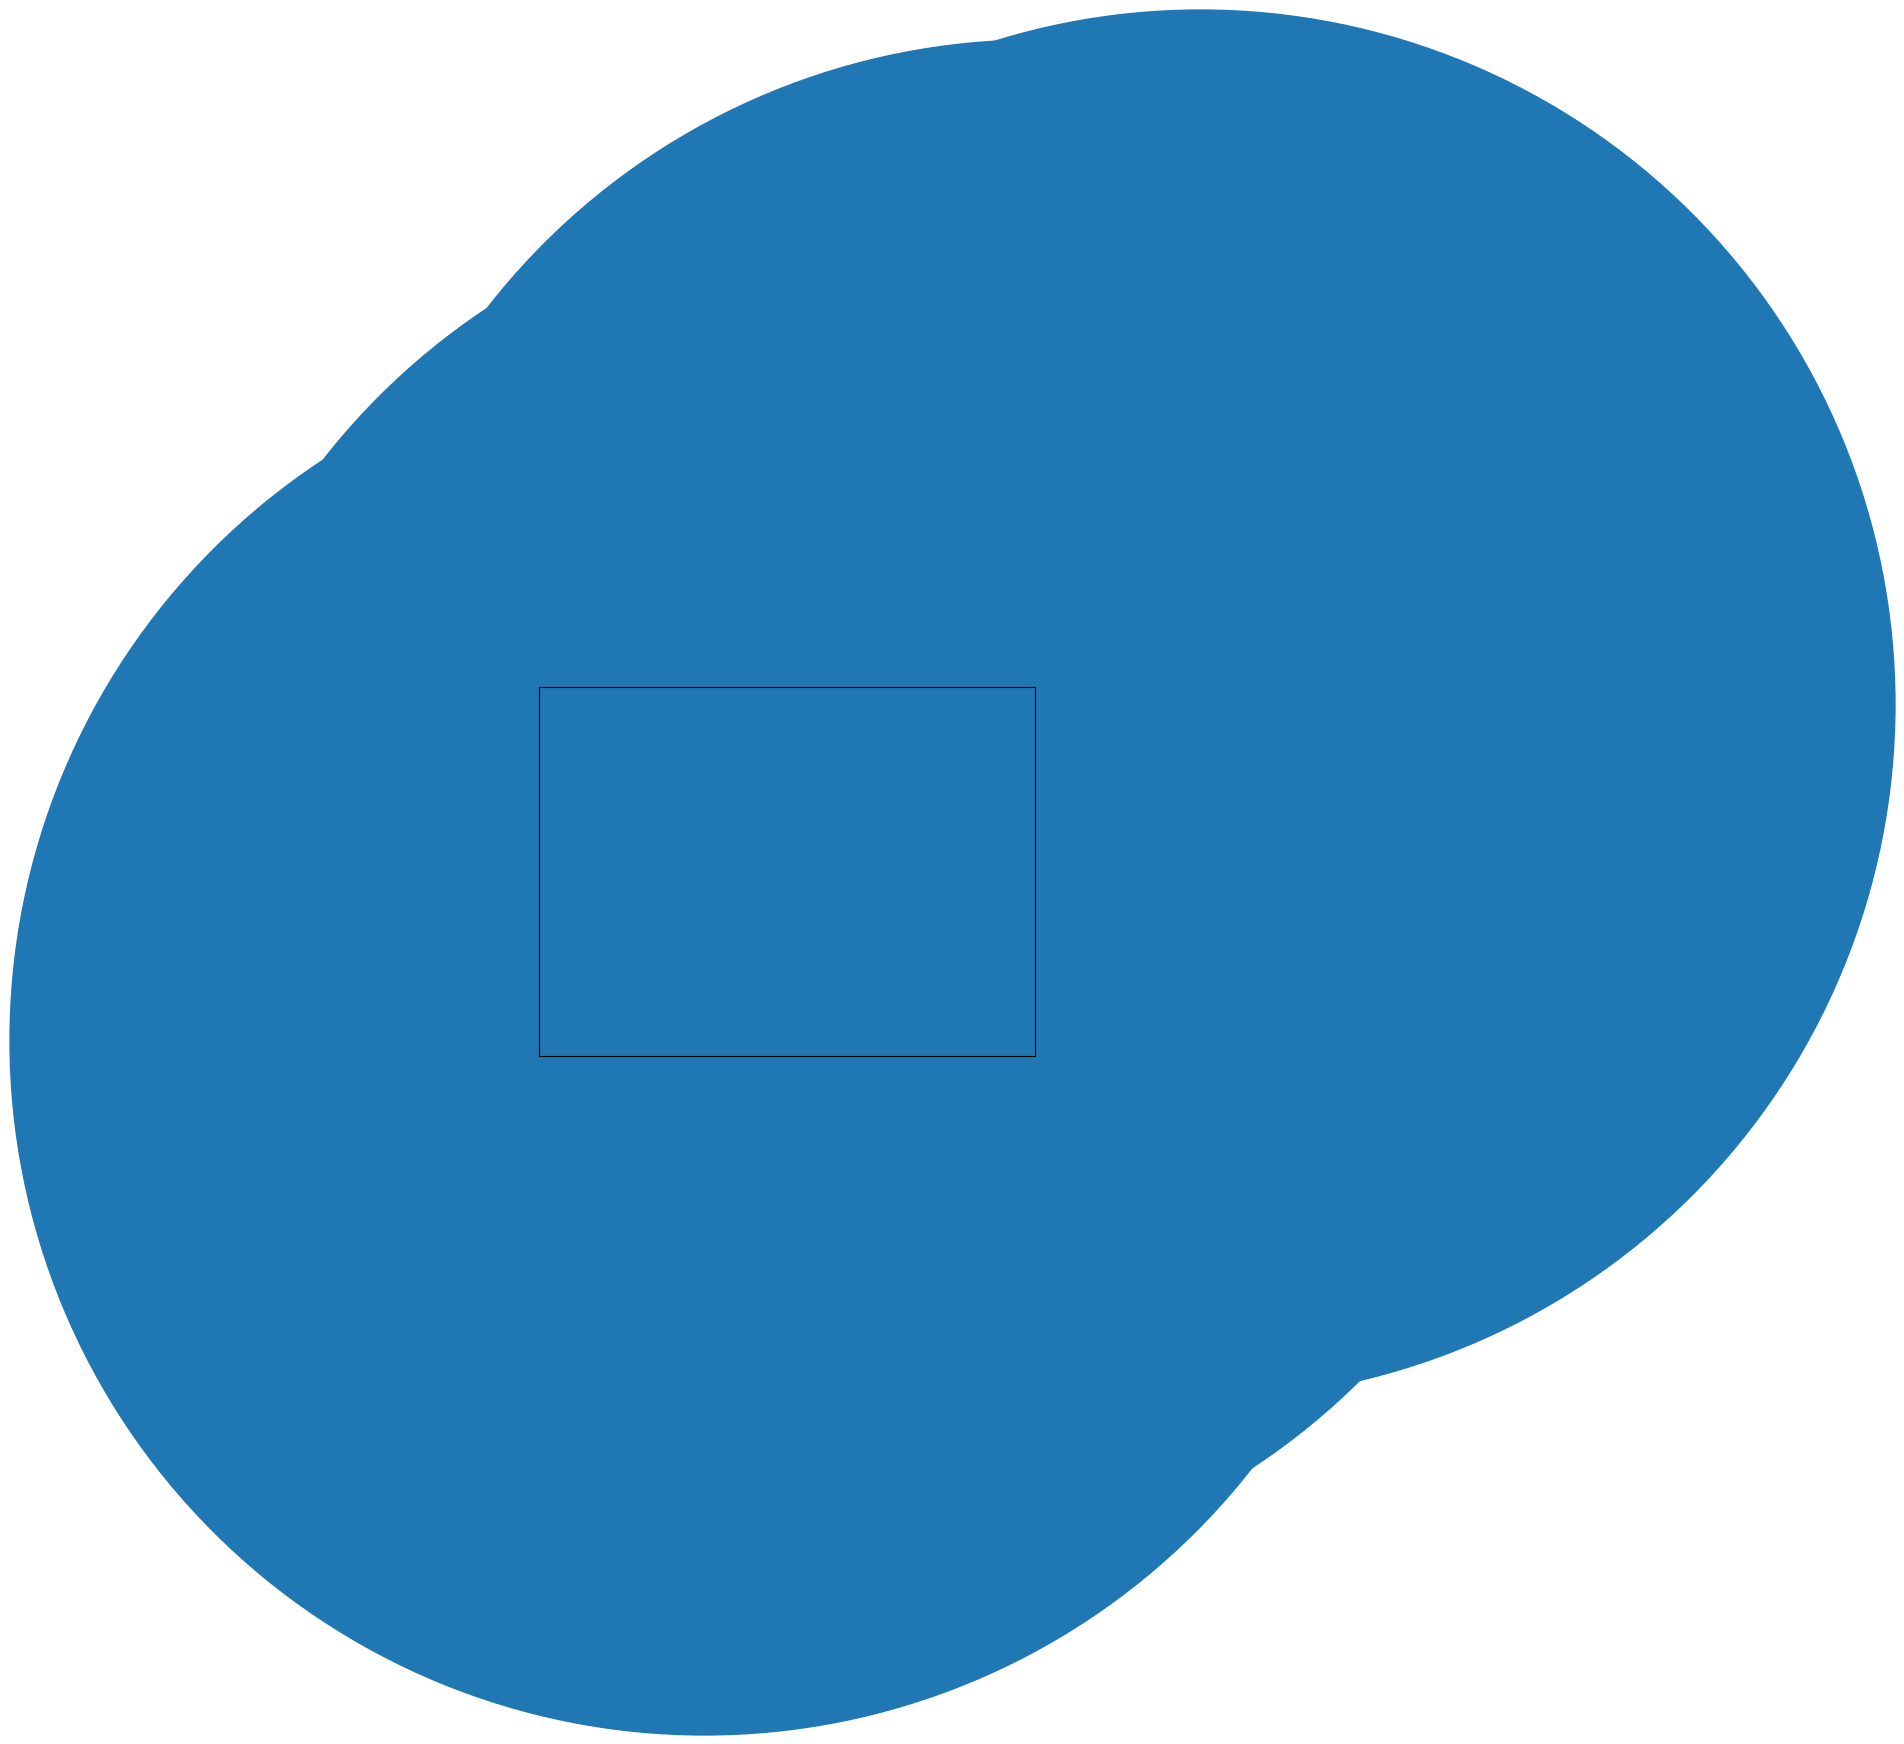

The script that saved this image:
import matplotlib.pyplot as plt


fig=plt.figure()
ax1=plt.subplot(1,1,1)
line,=ax1.plot([1,2,3,4],[1,2,3,3.2],"o",markersize="1000",clip_on=False)
ax1.set_xlim(0,3)
plt.show()